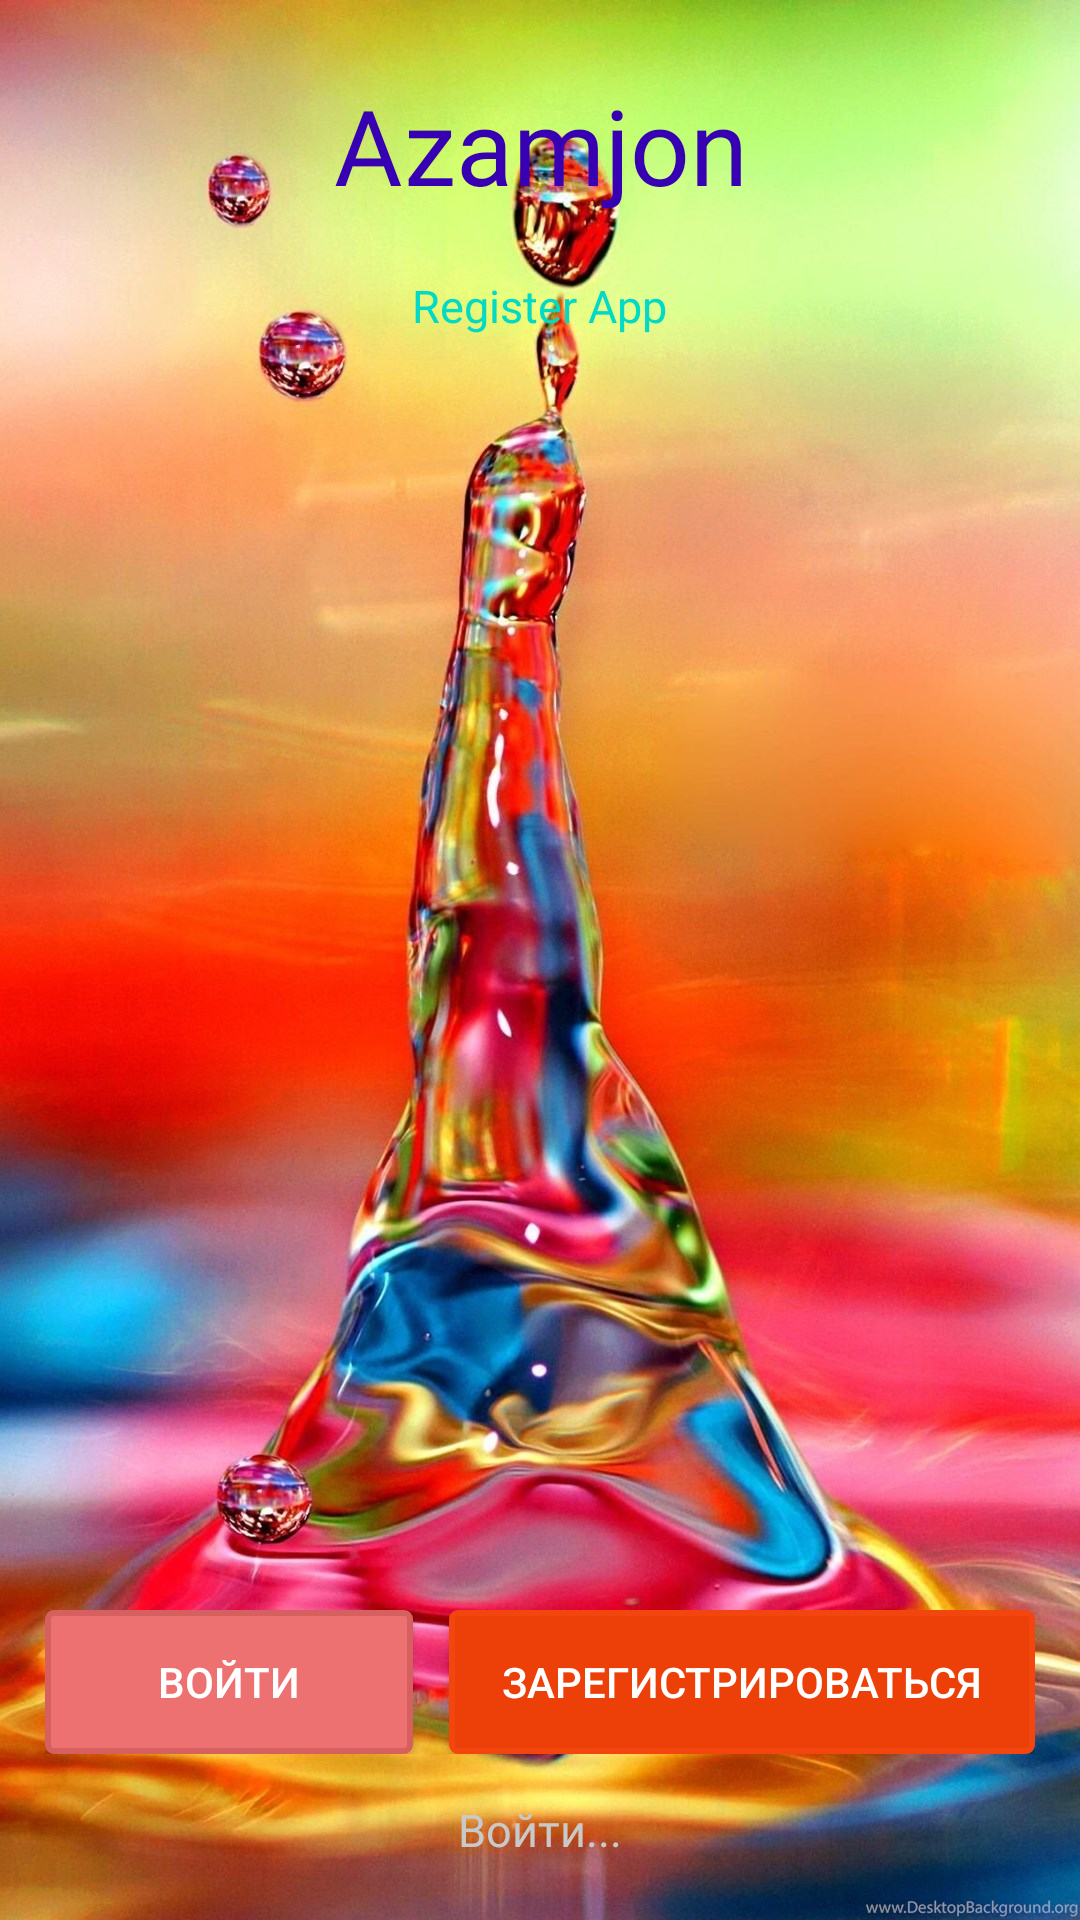

Android layout source for this screen:
<!-- AndroidManifest.xml: application theme Theme.BDapp -->
<!-- res/layout/activity_main.xml -->
<?xml version="1.0" encoding="utf-8"?>
<RelativeLayout xmlns:android="http://schemas.android.com/apk/res/android"
    xmlns:app="http://schemas.android.com/apk/res-auto"
    xmlns:tools="http://schemas.android.com/tools"
    android:background="@drawable/bg"
    android:layout_width="match_parent"
    android:layout_height="match_parent"
    tools:context=".MainActivity">


    <LinearLayout
        android:layout_width="wrap_content"
        android:layout_height="wrap_content"
        android:layout_marginTop="25dp"
        android:layout_centerHorizontal="true"
        android:gravity="center"
        android:orientation="vertical">

        <TextView
            android:layout_width="wrap_content"
            android:layout_height="wrap_content"
            android:fontFamily="@font/aldrich"
            android:text="@string/app_in_name"
            android:textAlignment="center"
            android:textColor="@color/purple_700"
            android:textSize="35sp" />


        <TextView
            android:layout_width="wrap_content"
            android:layout_height="wrap_content"
            android:layout_marginTop="20dp"
            android:fontFamily="@font/aclonica"
            android:text="@string/app_name_after"
            android:textAlignment="center"
            android:textColor="@color/teal_200"
            android:textSize="15sp" />


    </LinearLayout>

    <TextView
        android:id="@+id/text_bottom"
        android:layout_width="wrap_content"
        android:layout_height="wrap_content"
        android:layout_alignParentBottom="true"
        android:layout_centerHorizontal="true"
        android:layout_marginBottom="20dp"
        android:fontFamily="@font/aclonica"
        android:text="@string/text_bottom"
        android:textAlignment="center"
        android:textColor="@color/text_bottom"
        android:textSize="15sp" />

    <LinearLayout
        android:layout_width="match_parent"
        android:layout_height="wrap_content"
        android:weightSum="2"
        android:layout_above="@id/text_bottom"
        android:layout_margin="15dp"
        android:layout_marginTop="25dp"
        android:orientation="horizontal">

        <Button
            android:id="@+id/buttonSignIn"
            android:layout_width="wrap_content"
            android:layout_height="wrap_content"
            android:layout_weight="1"
            android:textColor="@color/white"
            android:background="@drawable/button_sign_in"
            android:layout_marginEnd="6dp"
            android:text="@string/ButtonSignIn" />

        <Button
            android:id="@+id/buttonRegister"
            android:layout_width="wrap_content"
            android:layout_height="wrap_content"
            android:layout_weight="1"
            android:textColor="@color/white"
            android:background="@drawable/button_register"
            android:layout_marginStart="6dp"
            android:text="@string/buttonRegister" />
    </LinearLayout>

</RelativeLayout>
<!-- resources referenced by this layout -->
<resources>
  <color name="purple_700">#FF3700B3</color>
  <color name="teal_200">#FF03DAC5</color>
  <color name="text_bottom">#c9c9c9</color>
  <color name="white">#FFFFFFFF</color>
  <!-- drawable bg: jpg bitmap (drawable, 300565 bytes) -->
  <!-- drawable button_register (drawable) -->
  <?xml version="1.0" encoding="utf-8"?>
  <ripple xmlns:android="http://schemas.android.com/apk/res/android"
      xmlns:tools="http://schemas.android.com/tools"
      android:color="@color/ripple_effect"
      tools:targetApi="lollipop">
  
      <item>
          <shape android:shape="rectangle">
              <solid
                  android:color="@color/button_register">
              </solid>
              <stroke
                  android:color="@color/button_register_stroke"
                  android:width="2dp">
              </stroke>
              <corners
                  android:radius="2dp">
              </corners>
          </shape>
      </item>
  
  </ripple>
  <!-- drawable button_sign_in (drawable) -->
  <?xml version="1.0" encoding="utf-8"?>
  <ripple xmlns:android="http://schemas.android.com/apk/res/android"
      xmlns:tools="http://schemas.android.com/tools"
      android:color="@color/ripple_effect"
      tools:targetApi="lollipop">
  
      <item>
          <shape android:shape="rectangle">
              <solid
                  android:color="@color/button_sign_in">
              </solid>
              <stroke
                  android:color="@color/button_sign_in_stroke"
                  android:width="2dp">
              </stroke>
              <corners
                  android:radius="2dp">
              </corners>
          </shape>
      </item>
  
  </ripple>
  <string name="ButtonSignIn">Войти</string>
  <string name="app_in_name">Azamjon</string>
  <string name="app_name_after">Register App</string>
  <string name="buttonRegister">Зарегистрироваться</string>
  <string name="text_bottom">Войти...</string>
  <style name="Theme.BDapp" parent="Theme.MaterialComponents.DayNight.NoActionBar">
          
          <item name="colorPrimary">@color/purple_500</item>
          <item name="colorPrimaryVariant">@color/purple_700</item>
          <item name="colorOnPrimary">@color/white</item>
          
          <item name="colorSecondary">@color/teal_200</item>
          <item name="colorSecondaryVariant">@color/teal_700</item>
          <item name="colorOnSecondary">@color/black</item>
          
          <item name="android:statusBarColor" tools:targetApi="l">?attr/colorPrimaryVariant</item>
          
          <item name="android:windowFullscreen">true</item>
      </style>
  <color name="ripple_effect">#aa5353</color>
  <color name="button_register">#ED4009</color>
  <color name="button_register_stroke">#F3460F</color>
  <color name="button_sign_in">#ed7171</color>
  <color name="button_sign_in_stroke">#d66060</color>
  <color name="purple_500">#FF6200EE</color>
  <color name="teal_700">#FF018786</color>
  <color name="black">#FF000000</color>
</resources>
